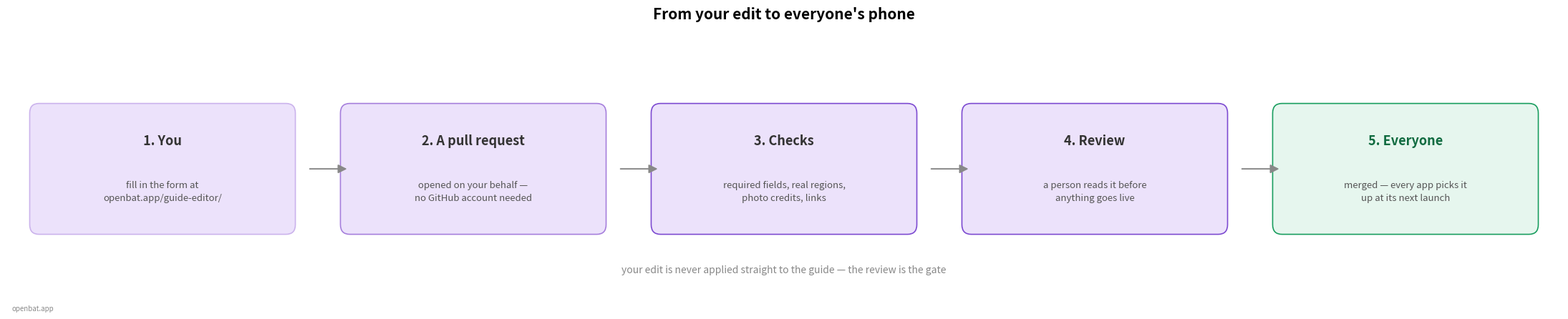
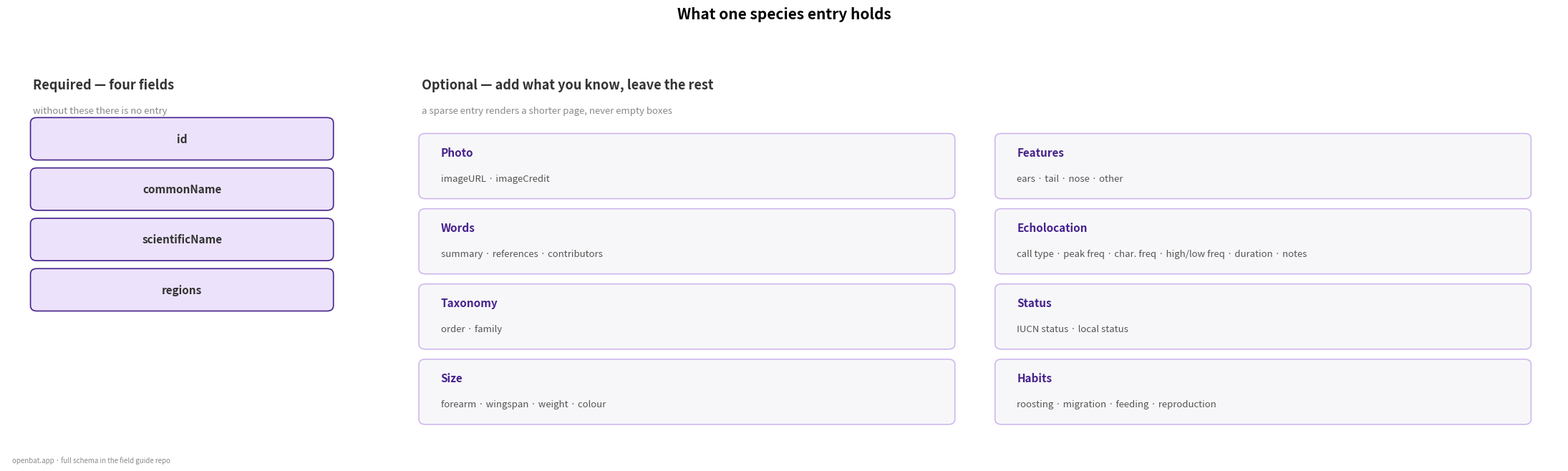

Source code (Python) for these figures, in order:
#!/usr/bin/env python3
"""
blog_guide_figures.py

Figures for the "contributing to the field guide" post on openbat.app, drawn in
the same palette as blog_autoid_figures.py and presence_lab.py so the site's
figures read as one family.

Both are diagrams of how contributing works, not measurements of anything. The
field names come from the guide's schema in the OpenBat-FieldGuide README; if
that schema changes, change these.

The post shows the editor itself for what an entry holds — a screenshot of the
real form beats a drawing of it. `entry()` survives as the post's hero and card
artwork, where it is wanted as texture rather than as something to read.

Usage:
    python3 tools/blog_guide_figures.py --out ~/Desktop/"OpenBat Guide Figures"
"""

import argparse
from pathlib import Path

import matplotlib
matplotlib.use("Agg")
import matplotlib.pyplot as plt
from matplotlib.patches import FancyBboxPatch

PALE = "#ece2fb"
GREENPALE = "#e6f6ee"
PURPLES = ["#cbb3ec", "#a67fdc", "#7d4bd1", "#46228c"]
INK = "#333333"
MUTED = "#888888"


def _finish(figure, path, note):
    figure.text(0.01, 0.015, note, fontsize=7, color=MUTED)
    figure.savefig(path, dpi=130)
    plt.close(figure)
    print(f"wrote {path}")


def journey(path):
    """What happens between pressing Submit and the entry reaching phones."""
    steps = [
        ("You", "fill in the form at\nopenbat.app/guide-editor/", PURPLES[0]),
        ("A pull request", "opened on your behalf —\nno GitHub account needed", PURPLES[1]),
        ("Checks", "required fields, real regions,\nphoto credits, links", PURPLES[2]),
        ("Review", "a person reads it before\nanything goes live", PURPLES[2]),
        ("Everyone", "merged — every app picks it\nup at its next launch", None),
    ]
    figure, axes = plt.subplots(figsize=(22, 4.4))
    axes.set_xlim(0, len(steps) * 4)
    axes.set_ylim(0, 3)
    axes.axis("off")

    for i, (title, detail, colour) in enumerate(steps):
        x = i * 4 + 0.35
        last = colour is None
        axes.add_patch(FancyBboxPatch((x, 0.85), 3.3, 1.5,
                                      boxstyle="round,pad=0.06,rounding_size=0.12",
                                      linewidth=1.2,
                                      edgecolor="#1a9e5f" if last else colour,
                                      facecolor=GREENPALE if last else PALE))
        axes.text(x + 1.65, 1.95, f"{i + 1}. {title}", ha="center", va="center",
                  fontsize=13, fontweight="bold",
                  color="#106b40" if last else INK)
        axes.text(x + 1.65, 1.32, detail, ha="center", va="center",
                  fontsize=9.5, color="#555555", linespacing=1.5)
        if i < len(steps) - 1:
            axes.annotate("", xy=(x + 4.05, 1.6), xytext=(x + 3.52, 1.6),
                          arrowprops=dict(arrowstyle="-|>", color=MUTED,
                                          linewidth=1.4, mutation_scale=18))

    axes.text(len(steps) * 2, 0.35,
              "your edit is never applied straight to the guide — the review is the gate",
              ha="center", va="center", fontsize=10, color=MUTED, style="italic")
    figure.suptitle("From your edit to everyone's phone",
                    fontsize=15, fontweight="bold")
    figure.tight_layout(rect=(0, 0.02, 1, 0.94))
    _finish(figure, path, "openbat.app")


def entry(path):
    """Four fields are required; everything else is 'add what you know'."""
    required = ["id", "commonName", "scientificName", "regions"]
    optional = [
        ("Photo", ["imageURL", "imageCredit"]),
        ("Words", ["summary", "references", "contributors"]),
        ("Taxonomy", ["order", "family"]),
        ("Size", ["forearm", "wingspan", "weight", "colour"]),
        ("Features", ["ears", "tail", "nose", "other"]),
        ("Echolocation", ["call type", "peak freq", "char. freq",
                          "high/low freq", "duration", "notes"]),
        ("Status", ["IUCN status", "local status"]),
        ("Habits", ["roosting", "migration", "feeding", "reproduction"]),
    ]

    figure, axes = plt.subplots(figsize=(22, 6.6))
    axes.set_xlim(0, 24)
    axes.set_ylim(0, 7.4)
    axes.axis("off")

    axes.text(0.4, 6.8, "Required — four fields", fontsize=13, fontweight="bold",
              color=INK)
    axes.text(0.4, 6.35, "without these there is no entry", fontsize=9.5, color=MUTED)
    for i, field in enumerate(required):
        y = 5.5 - i * 0.95
        axes.add_patch(FancyBboxPatch((0.4, y), 4.6, 0.72,
                                      boxstyle="round,pad=0.04,rounding_size=0.1",
                                      linewidth=1.2, edgecolor=PURPLES[3],
                                      facecolor=PALE))
        axes.text(2.7, y + 0.36, field, ha="center", va="center", fontsize=11,
                  color=INK, fontweight="bold")

    axes.text(6.4, 6.8, "Optional — add what you know, leave the rest",
              fontsize=13, fontweight="bold", color=INK)
    axes.text(6.4, 6.35, "a sparse entry renders a shorter page, never empty boxes",
              fontsize=9.5, color=MUTED)
    for i, (group, fields) in enumerate(optional):
        col, row = divmod(i, 4)
        x = 6.4 + col * 8.9
        y = 5.05 - row * 1.42
        axes.add_patch(FancyBboxPatch((x, y - 0.28), 8.2, 1.15,
                                      boxstyle="round,pad=0.04,rounding_size=0.1",
                                      linewidth=1.1, edgecolor=PURPLES[0],
                                      facecolor="#f7f7f9"))
        axes.text(x + 0.3, y + 0.55, group, fontsize=11, fontweight="bold",
                  color=PURPLES[3], va="center")
        axes.text(x + 0.3, y + 0.06, " · ".join(fields), fontsize=9.5,
                  color="#555555", va="center")

    figure.suptitle("What one species entry holds", fontsize=15, fontweight="bold")
    figure.tight_layout(rect=(0, 0.02, 1, 0.95))
    _finish(figure, path, "openbat.app · full schema in the field guide repo")


def main():
    parser = argparse.ArgumentParser()
    parser.add_argument("--out", type=Path,
                        default=Path.home() / "Desktop" / "OpenBat Guide Figures")
    args = parser.parse_args()
    args.out.mkdir(parents=True, exist_ok=True)
    journey(args.out / "guide-journey.png")
    entry(args.out / "guide-entry.png")
    return 0


if __name__ == "__main__":
    raise SystemExit(main())
